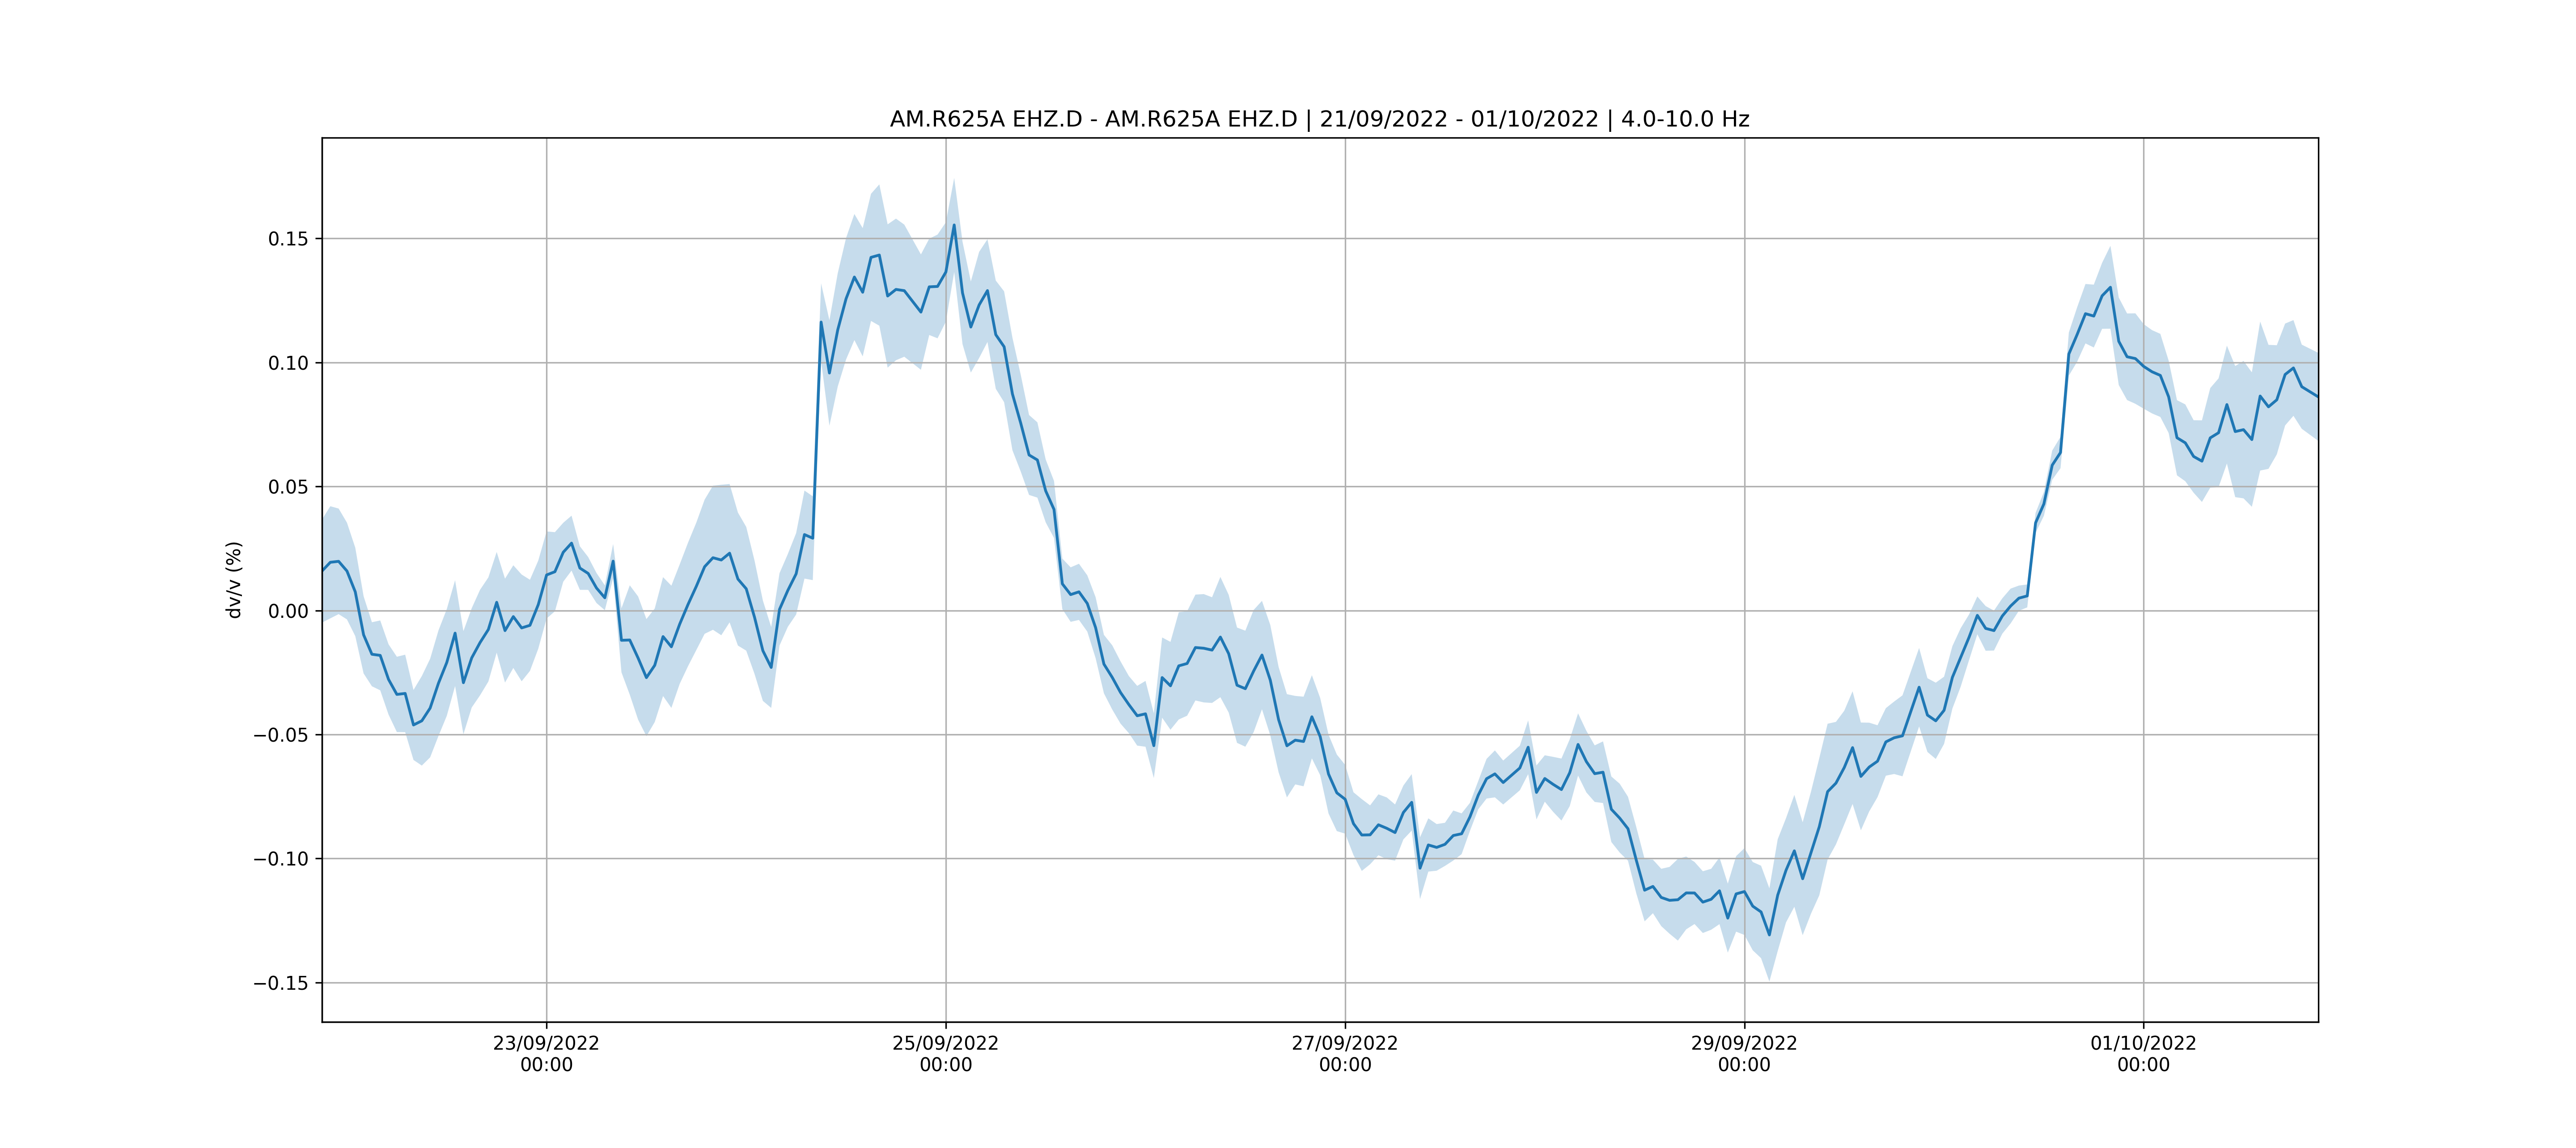

The table this chart was drawn from, first rows:
timestamp, dvv, dvv_std
21/09/2022 21:00:00, 0.0159, 0.02079
21/09/2022 22:00:00, 0.01943, 0.02261
21/09/2022 23:00:00, 0.01981, 0.02129
22/09/2022 00:00:00, 0.01591, 0.0195
22/09/2022 01:00:00, 0.007497, 0.01783
22/09/2022 02:00:00, -0.009807, 0.01557
22/09/2022 03:00:00, -0.01766, 0.01291
22/09/2022 04:00:00, -0.01811, 0.01409
22/09/2022 05:00:00, -0.0278, 0.01417
22/09/2022 06:00:00, -0.03385, 0.01519
22/09/2022 07:00:00, -0.03345, 0.01562
22/09/2022 08:00:00, -0.04617, 0.01411
22/09/2022 09:00:00, -0.0445, 0.01805
22/09/2022 10:00:00, -0.03936, 0.01987
22/09/2022 11:00:00, -0.02935, 0.02128
22/09/2022 12:00:00, -0.02098, 0.02152
22/09/2022 13:00:00, -0.009138, 0.02134
22/09/2022 14:00:00, -0.02913, 0.0208
22/09/2022 15:00:00, -0.0191, 0.02002
22/09/2022 16:00:00, -0.01294, 0.02127
22/09/2022 17:00:00, -0.007667, 0.021
22/09/2022 18:00:00, 0.003294, 0.02029
22/09/2022 19:00:00, -0.008117, 0.02095
22/09/2022 20:00:00, -0.002475, 0.0207
22/09/2022 21:00:01, -0.007032, 0.02152
22/09/2022 22:00:01, -0.005988, 0.01838
22/09/2022 23:00:01, 0.002365, 0.01777
23/09/2022 00:00:01, 0.01432, 0.01755
23/09/2022 01:00:01, 0.01562, 0.01595
23/09/2022 02:00:01, 0.02347, 0.01188
23/09/2022 03:00:01, 0.02716, 0.01108
23/09/2022 04:00:01, 0.0171, 0.008783
23/09/2022 05:00:01, 0.01493, 0.00662
23/09/2022 06:00:01, 0.009055, 0.006056
23/09/2022 07:00:01, 0.005122, 0.004997
23/09/2022 08:00:01, 0.01989, 0.006902
23/09/2022 09:00:01, -0.01203, 0.01292
23/09/2022 10:00:01, -0.01191, 0.02205
23/09/2022 11:00:01, -0.01917, 0.02484
23/09/2022 12:00:01, -0.02708, 0.02361
23/09/2022 13:00:01, -0.0221, 0.02289
23/09/2022 14:00:01, -0.01053, 0.02397
23/09/2022 15:00:01, -0.01464, 0.02464
23/09/2022 16:00:01, -0.005519, 0.02408
23/09/2022 17:00:01, 0.002418, 0.0249
23/09/2022 18:00:01, 0.00975, 0.0257
23/09/2022 19:00:01, 0.01765, 0.02706
23/09/2022 20:00:01, 0.02127, 0.02905
23/09/2022 21:00:02, 0.02036, 0.03034
23/09/2022 22:00:02, 0.0231, 0.0279
23/09/2022 23:00:02, 0.01267, 0.02682
24/09/2022 00:00:02, 0.008745, 0.02495
24/09/2022 01:00:02, -0.00277, 0.02286
24/09/2022 02:00:02, -0.01622, 0.02024
24/09/2022 03:00:02, -0.02297, 0.01632
24/09/2022 04:00:02, 0.0004368, 0.01459
24/09/2022 05:00:02, 0.008087, 0.01468
24/09/2022 06:00:02, 0.01479, 0.01642
24/09/2022 07:00:02, 0.03061, 0.01775
24/09/2022 08:00:02, 0.02914, 0.0169
... 177 more rows
